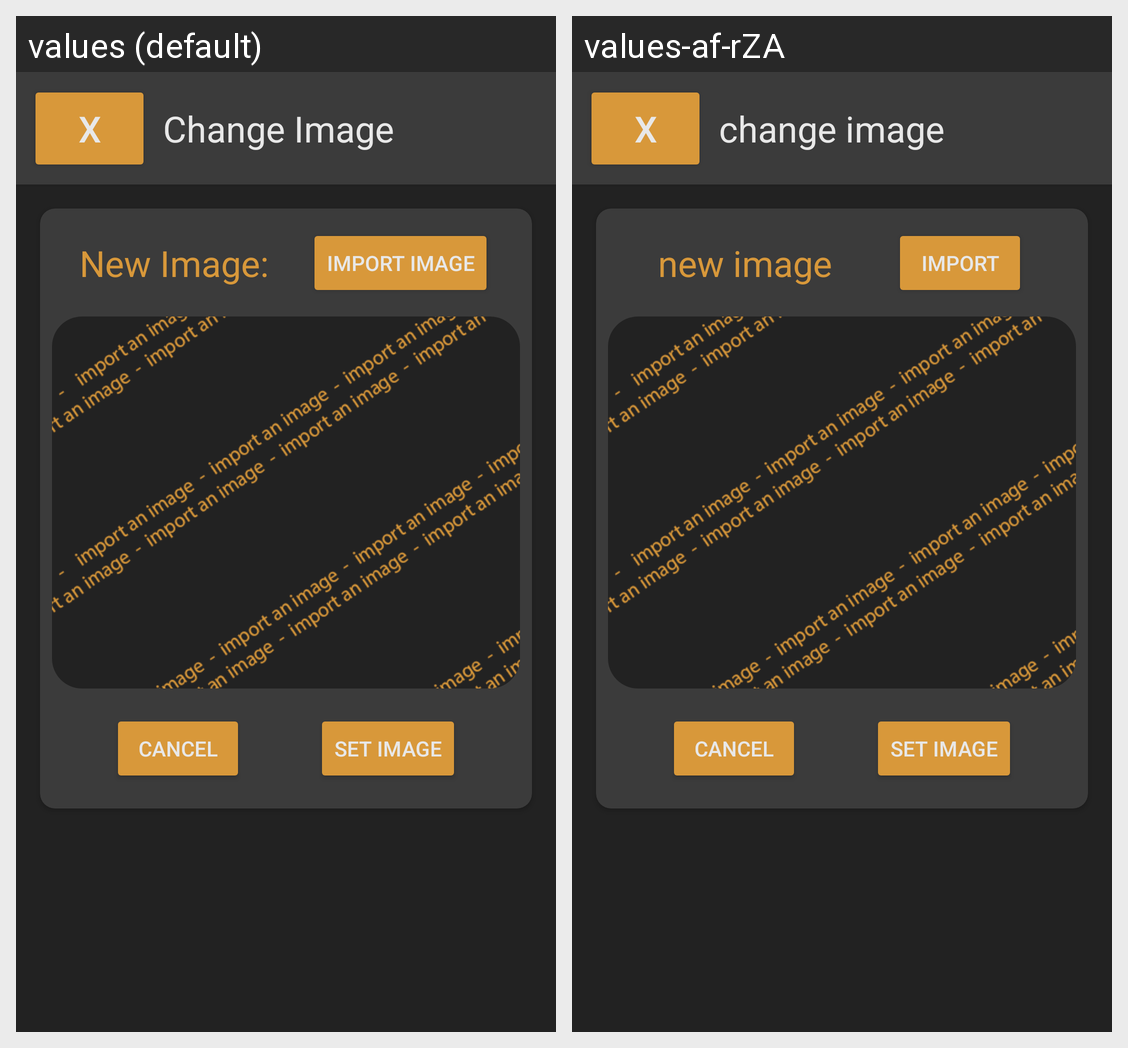

Here is an Android app screen in its default locale and in the app's own translations. Write out the translated-string differences for the strings that appear on this screen.
Android screen res/layout/activity_change_image.xml rendered under 2 locales, left to right: values (default), values-af-rZA. Device: Nexus 5 (rendered at 1080×1920; each locale shown at half size, 540×960, under a caption strip naming it); theme AppTheme.
Strings drawn on this screen, with the default value and each locale's value (text and hints the layout hard-codes, and strings that could not be matched under every locale, appear in the picture but are not listed):

button_return_x
  values: X
  values-af-rZA: X

activity_change_image_header
  values: Change Image
  values-af-rZA: change image

activity_change_image_new_image
  values: New Image:
  values-af-rZA: new image

button_cancel
  values: cancel
  values-af-rZA: cancel

activity_change_image_set_image
  values: Set Image
  values-af-rZA: set image

button_import_image
  values: Import Image
  values-af-rZA: import
